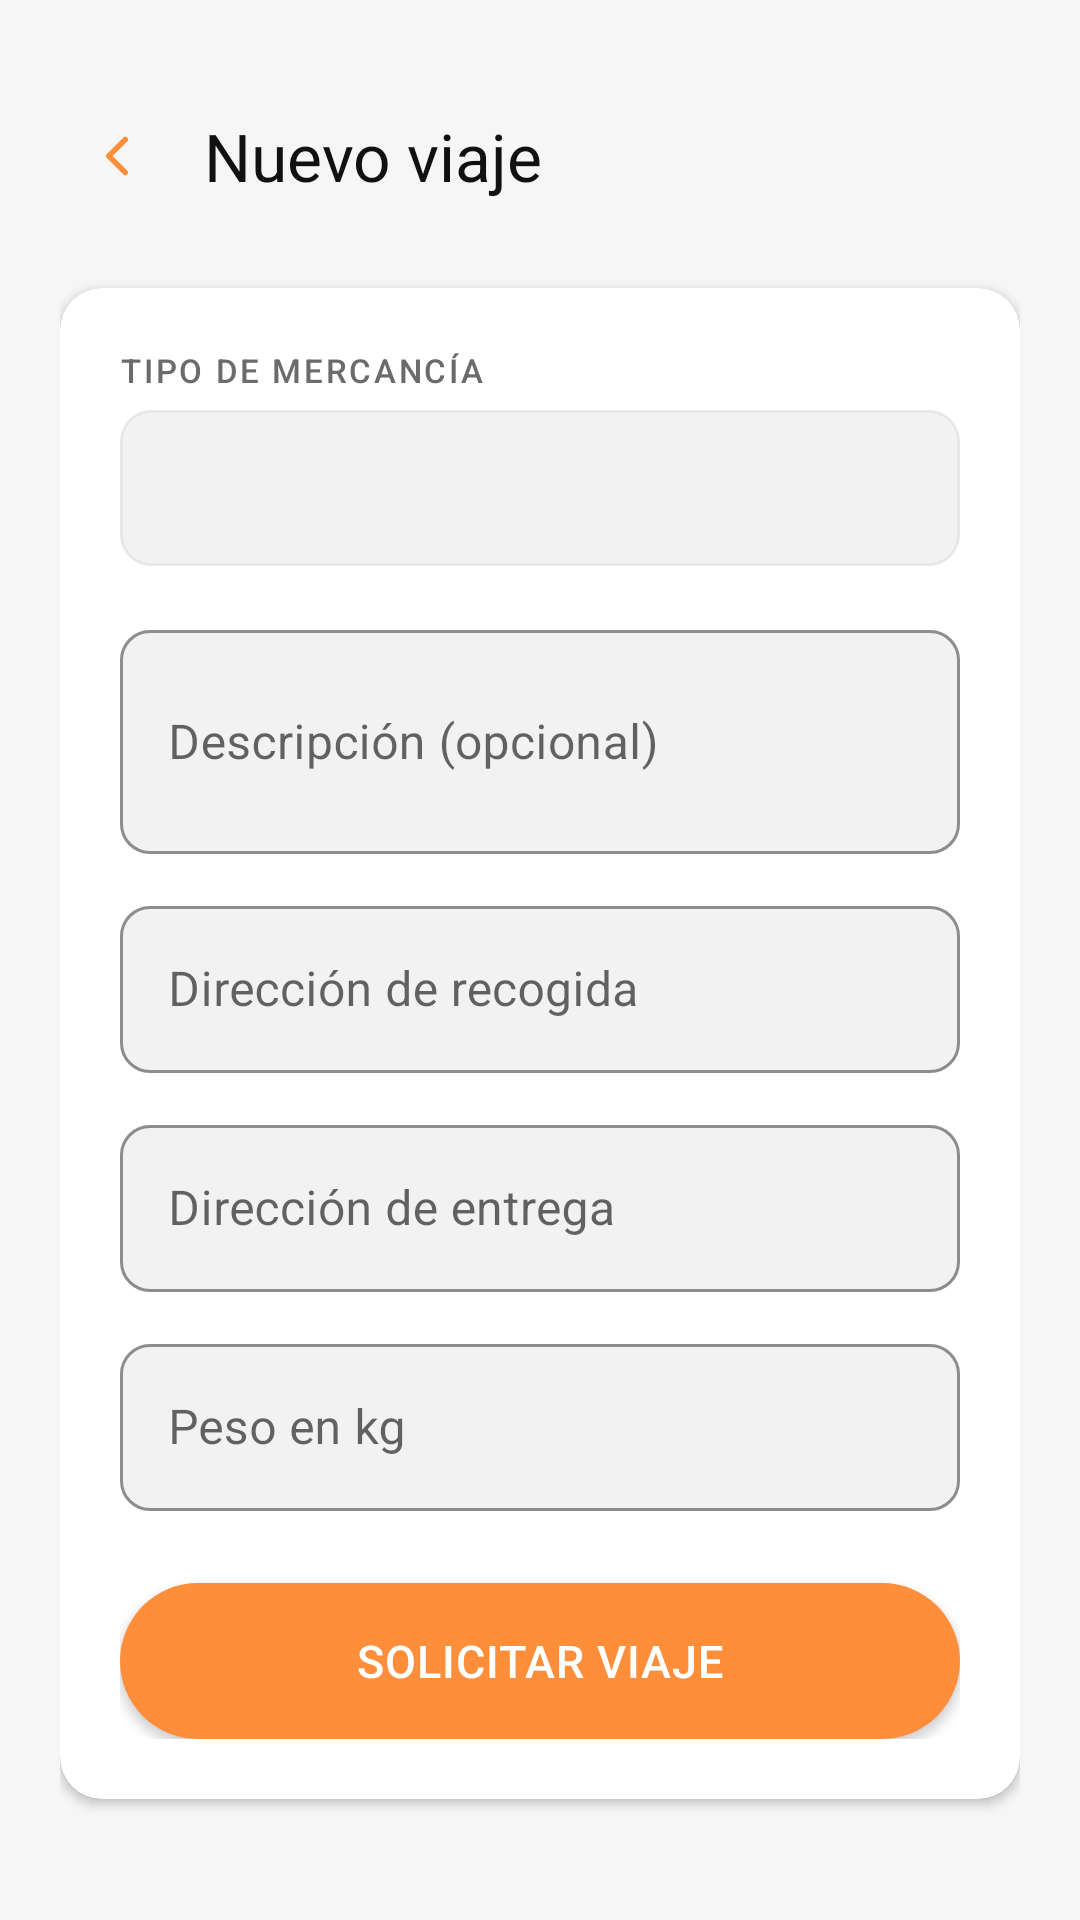

Produce the Android XML layout that renders to this screen, including the resource entries it uses.
<!-- AndroidManifest.xml: application theme Theme.Pispax -->
<!-- res/layout/activity_crear_viaje.xml -->
<?xml version="1.0" encoding="utf-8"?>
<androidx.core.widget.NestedScrollView
    xmlns:android="http://schemas.android.com/apk/res/android"
    xmlns:app="http://schemas.android.com/apk/res-auto"
    android:layout_width="match_parent"
    android:layout_height="match_parent"
    android:background="@color/bg_principal"
    android:fillViewport="true">

    <LinearLayout
        android:layout_width="match_parent"
        android:layout_height="wrap_content"
        android:orientation="vertical"
        android:padding="@dimen/padding_large">

        
        <LinearLayout
            android:layout_width="match_parent"
            android:layout_height="wrap_content"
            android:orientation="horizontal"
            android:gravity="center_vertical"
            android:layout_marginTop="8dp"
            android:layout_marginBottom="20dp">

            <com.google.android.material.button.MaterialButton
                android:id="@+id/btn_volver"
                style="@style/Widget.MaterialComponents.Button.TextButton"
                android:layout_width="48dp"
                android:layout_height="48dp"
                app:icon="@drawable/ic_arrow_back"
                app:iconSize="22dp"
                app:iconTint="@color/naranja_principal" />

            
            
            <TextView
                android:id="@+id/tv_titulo"
                android:layout_width="wrap_content"
                android:layout_height="wrap_content"
                android:text="@string/crear_viaje_titulo"
                android:textColor="@color/texto_primario"
                android:textSize="22sp"
                android:fontFamily="sans-serif-bold" />

        </LinearLayout>

        
        
        <androidx.cardview.widget.CardView
            android:layout_width="match_parent"
            android:layout_height="wrap_content"
            app:cardCornerRadius="@dimen/corner_radius"
            app:cardElevation="@dimen/card_elevation"
            app:cardBackgroundColor="@color/bg_card">

            <LinearLayout
                android:layout_width="match_parent"
                android:layout_height="wrap_content"
                android:orientation="vertical"
                android:padding="20dp">

                <TextView
                    android:layout_width="wrap_content"
                    android:layout_height="wrap_content"
                    android:text="TIPO DE MERCANCÍA"
                    android:textColor="@color/texto_secundario"
                    android:textSize="11sp"
                    android:fontFamily="sans-serif-medium"
                    android:letterSpacing="0.08"
                    android:layout_marginBottom="6dp" />

                
                
                <Spinner
                    android:id="@+id/spinner_mercancia"
                    android:layout_width="match_parent"
                    android:layout_height="52dp"
                    android:background="@drawable/bg_spinner_field"
                    android:paddingHorizontal="14dp"
                    android:paddingVertical="0dp"
                    android:popupBackground="@color/bg_card" />

                
                <com.google.android.material.textfield.TextInputLayout
                    android:id="@+id/til_descripcion"
                    style="@style/Widget.Pispax.TextInputLayout"
                    android:layout_width="match_parent"
                    android:layout_height="wrap_content"
                    android:hint="@string/crear_viaje_desc_hint"
                    android:layout_marginTop="16dp">
                    <com.google.android.material.textfield.TextInputEditText
                        android:id="@+id/et_descripcion"
                        android:layout_width="match_parent"
                        android:layout_height="wrap_content"
                        android:inputType="textMultiLine"
                        android:lines="2"
                        android:textColor="@color/texto_primario" />
                </com.google.android.material.textfield.TextInputLayout>

                
                <com.google.android.material.textfield.TextInputLayout
                    android:id="@+id/til_recogida"
                    style="@style/Widget.Pispax.TextInputLayout"
                    android:layout_width="match_parent"
                    android:layout_height="wrap_content"
                    android:hint="@string/crear_viaje_recogida_hint"
                    android:layout_marginTop="12dp">
                    <com.google.android.material.textfield.TextInputEditText
                        android:id="@+id/et_recogida"
                        android:layout_width="match_parent"
                        android:layout_height="wrap_content"
                        android:inputType="textPostalAddress"
                        android:textColor="@color/texto_primario" />
                </com.google.android.material.textfield.TextInputLayout>

                
                <com.google.android.material.textfield.TextInputLayout
                    android:id="@+id/til_entrega"
                    style="@style/Widget.Pispax.TextInputLayout"
                    android:layout_width="match_parent"
                    android:layout_height="wrap_content"
                    android:hint="@string/crear_viaje_entrega_hint"
                    android:layout_marginTop="12dp">
                    <com.google.android.material.textfield.TextInputEditText
                        android:id="@+id/et_entrega"
                        android:layout_width="match_parent"
                        android:layout_height="wrap_content"
                        android:inputType="textPostalAddress"
                        android:textColor="@color/texto_primario" />
                </com.google.android.material.textfield.TextInputLayout>

                
                <com.google.android.material.textfield.TextInputLayout
                    android:id="@+id/til_peso"
                    style="@style/Widget.Pispax.TextInputLayout"
                    android:layout_width="match_parent"
                    android:layout_height="wrap_content"
                    android:hint="@string/crear_viaje_peso_hint"
                    android:layout_marginTop="12dp"
                    app:suffixText="kg">
                    <com.google.android.material.textfield.TextInputEditText
                        android:id="@+id/et_peso"
                        android:layout_width="match_parent"
                        android:layout_height="wrap_content"
                        android:inputType="numberDecimal"
                        android:textColor="@color/texto_primario" />
                </com.google.android.material.textfield.TextInputLayout>

                
                
                <com.google.android.material.button.MaterialButton
                    android:id="@+id/btn_crear"
                    style="@style/Widget.Pispax.Button.Primary"
                    android:layout_width="match_parent"
                    android:layout_height="@dimen/btn_altura"
                    android:text="@string/crear_viaje_btn"
                    android:layout_marginTop="24dp" />

                
                <ProgressBar
                    android:id="@+id/progress_crear"
                    android:layout_width="wrap_content"
                    android:layout_height="wrap_content"
                    android:visibility="gone"
                    android:indeterminateTint="@color/naranja_principal"
                    android:layout_gravity="center"
                    android:layout_marginTop="12dp" />

            </LinearLayout>
        </androidx.cardview.widget.CardView>

    </LinearLayout>
</androidx.core.widget.NestedScrollView>
<!-- resources referenced by this layout -->
<resources>
  <color name="bg_card">#FFFFFF</color>
  <color name="bg_principal">#F6F6F6</color>
  <color name="naranja_principal">#FF8E3B</color>
  <color name="texto_primario">#111111</color>
  <color name="texto_secundario">#6B6B6B</color>
  <dimen name="btn_altura">52dp</dimen>
  <dimen name="card_elevation">2dp</dimen>
  <dimen name="corner_radius">14dp</dimen>
  <dimen name="padding_large">20dp</dimen>
  <!-- drawable bg_spinner_field (drawable) -->
  <?xml version="1.0" encoding="utf-8"?>
  <shape xmlns:android="http://schemas.android.com/apk/res/android"
      android:shape="rectangle">
      <solid android:color="@color/bg_campo" />
      <corners android:radius="10dp" />
      <stroke android:width="1dp" android:color="@color/divider" />
  </shape>
  <!-- drawable ic_arrow_back (drawable) -->
  <?xml version="1.0" encoding="utf-8"?>
  <vector xmlns:android="http://schemas.android.com/apk/res/android"
      android:width="24dp"
      android:height="24dp"
      android:viewportWidth="24"
      android:viewportHeight="24">
      <path
          android:fillColor="@android:color/transparent"
          android:strokeColor="#FF000000"
          android:strokeWidth="2"
          android:strokeLineCap="round"
          android:strokeLineJoin="round"
          android:pathData="M15,18 L9,12 L15,6" />
  </vector>
  <string name="crear_viaje_btn">Solicitar viaje</string>
  <string name="crear_viaje_desc_hint">Descripción (opcional)</string>
  <string name="crear_viaje_entrega_hint">Dirección de entrega</string>
  <string name="crear_viaje_peso_hint">Peso en kg</string>
  <string name="crear_viaje_recogida_hint">Dirección de recogida</string>
  <string name="crear_viaje_titulo">Nuevo viaje</string>
  <style name="Widget.Pispax.Button.Primary" parent="Widget.MaterialComponents.Button">
          <item name="backgroundTint">@color/naranja_principal</item>
          <item name="android:textColor">@color/texto_sobre_naranja</item>
          <item name="cornerRadius">28dp</item>
          <item name="android:paddingTop">14dp</item>
          <item name="android:paddingBottom">14dp</item>
          <item name="android:textSize">15sp</item>
          <item name="android:fontFamily">sans-serif-medium</item>
          <item name="android:letterSpacing">0.02</item>
          <item name="android:insetTop">0dp</item>
          <item name="android:insetBottom">0dp</item>
      </style>
  <style name="Widget.Pispax.TextInputLayout" parent="Widget.MaterialComponents.TextInputLayout.OutlinedBox">
          <item name="boxBackgroundColor">@color/bg_campo</item>
          <item name="boxStrokeColor">@color/naranja_principal</item>
          <item name="boxStrokeWidthFocused">2dp</item>
          <item name="hintTextColor">@color/naranja_principal</item>
          <item name="boxCornerRadiusTopStart">10dp</item>
          <item name="boxCornerRadiusTopEnd">10dp</item>
          <item name="boxCornerRadiusBottomStart">10dp</item>
          <item name="boxCornerRadiusBottomEnd">10dp</item>
          <item name="android:paddingBottom">0dp</item>
      </style>
  <color name="bg_campo">#F2F2F2</color>
  <color name="divider">#E8E8E8</color>
  <color name="texto_sobre_naranja">#FFFFFF</color>
  <color name="naranja_dark">#E07020</color>
  <color name="navy_secundario">#1E1B3A</color>
  <color name="blanco">#FFFFFF</color>
  <style name="ShapeSmall">
          <item name="cornerFamily">rounded</item>
          <item name="cornerSize">8dp</item>
      </style>
  <style name="ShapeMedium">
          <item name="cornerFamily">rounded</item>
          <item name="cornerSize">14dp</item>
      </style>
</resources>
